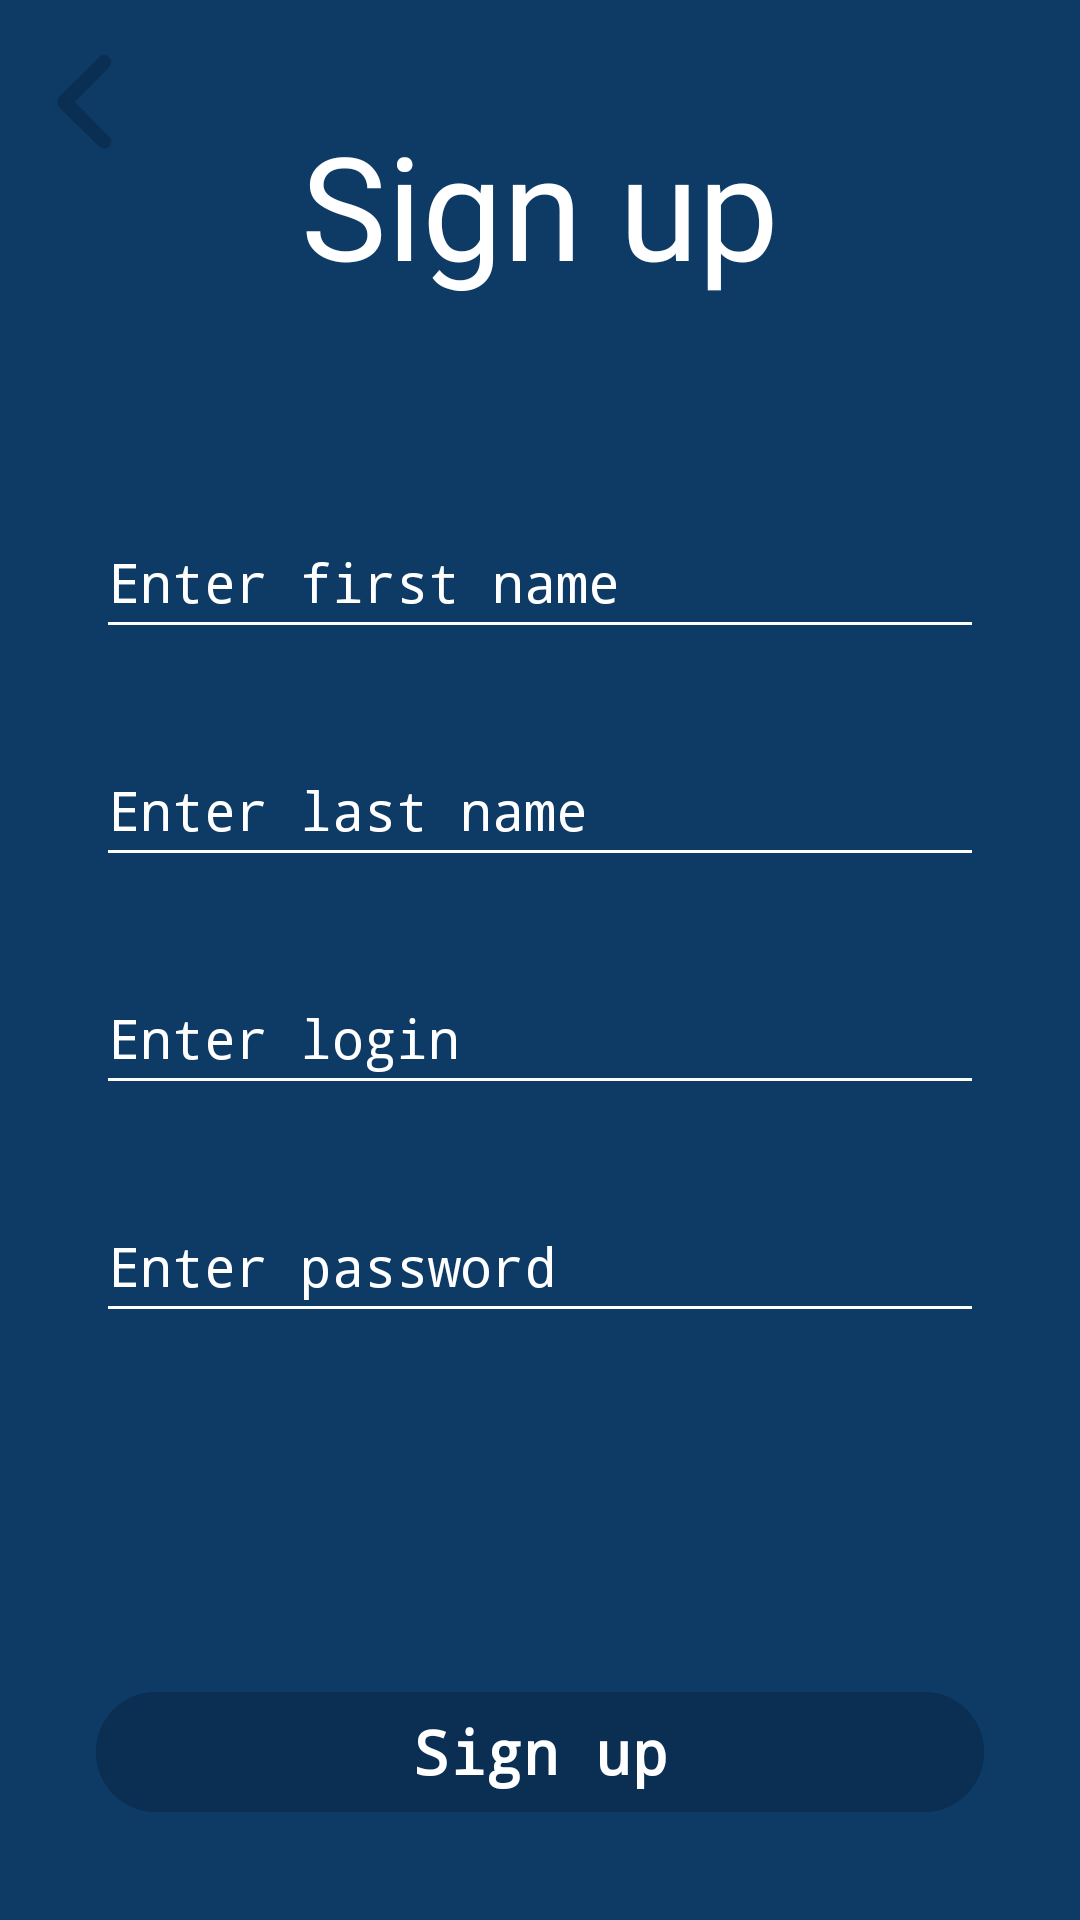

Android layout source for this screen:
<!-- AndroidManifest.xml: application theme Theme.UserAppCourse -->
<!-- res/layout/fragment_sign_out.xml -->
<?xml version="1.0" encoding="utf-8"?>
<androidx.constraintlayout.widget.ConstraintLayout xmlns:android="http://schemas.android.com/apk/res/android"
    xmlns:app="http://schemas.android.com/apk/res-auto"
    xmlns:tools="http://schemas.android.com/tools"
    android:layout_width="match_parent"
    android:layout_height="match_parent"
    android:background="@color/base_background"
    tools:context=".ui.authentication.sign_out.SignOutFragment">

    <TextView
        android:id="@+id/text_sign_out"
        style="@style/text_presentation"
        android:layout_marginTop="36dp"
        android:text="@string/sign_up"
        app:layout_constraintEnd_toEndOf="parent"
        app:layout_constraintStart_toStartOf="parent"
        app:layout_constraintTop_toTopOf="parent" />

    <com.google.android.material.textfield.TextInputEditText
        android:id="@+id/edit_text_enter_first_name"
        style="@style/baseEditText"
        android:layout_marginTop="68dp"
        android:hint="@string/enter_first_name"
        app:layout_constraintEnd_toEndOf="parent"
        app:layout_constraintStart_toStartOf="parent"
        app:layout_constraintTop_toBottomOf="@+id/text_sign_out" />

    <com.google.android.material.textfield.TextInputEditText
        android:id="@+id/edit_text_enter_last_name"
        style="@style/baseEditText"
        android:layout_marginTop="28dp"
        android:hint="@string/enter_last_name"
        app:layout_constraintEnd_toEndOf="parent"
        app:layout_constraintStart_toStartOf="parent"
        app:layout_constraintTop_toBottomOf="@+id/edit_text_enter_first_name" />

    <com.google.android.material.textfield.TextInputEditText
        android:id="@+id/edit_text_enter_login"
        style="@style/baseEditText"
        android:layout_marginTop="28dp"
        android:hint="@string/enter_login"
        app:layout_constraintEnd_toEndOf="parent"
        app:layout_constraintStart_toStartOf="parent"
        app:layout_constraintTop_toBottomOf="@+id/edit_text_enter_last_name" />

    <com.google.android.material.textfield.TextInputEditText
        android:id="@+id/edit_text_enter_password"
        style="@style/baseEditText"
        android:layout_marginTop="28dp"
        android:hint="@string/enter_password"
        android:inputType="textPassword"
        app:layout_constraintEnd_toEndOf="parent"
        app:layout_constraintStart_toStartOf="parent"
        app:layout_constraintTop_toBottomOf="@+id/edit_text_enter_login" />

    <com.google.android.material.button.MaterialButton
        android:id="@+id/btn_sign_up"
        style="@style/base_button"
        android:layout_marginBottom="32dp"
        android:text="@string/sign_up"
        app:layout_constraintBottom_toBottomOf="parent"
        app:layout_constraintEnd_toEndOf="parent"
        app:layout_constraintStart_toStartOf="parent" />

    <com.google.android.material.imageview.ShapeableImageView
        android:id="@+id/btn_back"
        style="@style/button_back"
        app:layout_constraintStart_toStartOf="parent"
        app:layout_constraintTop_toTopOf="parent" />


</androidx.constraintlayout.widget.ConstraintLayout>
<!-- resources referenced by this layout -->
<resources>
  <color name="base_background">#FF0E3B65</color>
  <string name="enter_first_name">Enter first name</string>
  <string name="enter_last_name">Enter last name</string>
  <string name="enter_login">Enter login</string>
  <string name="enter_password">Enter password</string>
  <string name="sign_up">Sign up</string>
  <style name="baseEditText">
          <item name="android:layout_width">0dp</item>
          <item name="android:layout_height">48dp</item>
          <item name="android:layout_marginStart">@dimen/left_and_right_big_margin</item>
          <item name="android:layout_marginEnd">@dimen/left_and_right_big_margin</item>
          <item name="android:backgroundTint">@color/white</item>
          <item name="android:inputType">text</item>
          <item name="android:fontFamily">monospace</item>
          <item name="android:textColor">@color/white</item>
          <item name="android:textColorHint">@color/white</item>
          <item name="android:ems">10</item>
      </style>
  <style name="base_button">
          <item name="android:layout_width">0dp</item>
          <item name="android:layout_height">48dp</item>
          <item name="android:layout_marginStart">@dimen/left_and_right_big_margin</item>
          <item name="android:layout_marginEnd">@dimen/left_and_right_big_margin</item>
          <item name="android:backgroundTint">@color/background_button</item>
          <item name="android:textColor">@color/text_btn</item>
          <item name="android:fontFamily">monospace</item>
          <item name="android:textSize">20sp</item>
          <item name="android:textStyle">bold</item>
      </style>
  <style name="button_back">
          <item name="android:layout_width">56dp</item>
          <item name="android:layout_height">56dp</item>
          <item name="android:layout_marginTop">6dp</item>
          <item name="android:scaleType">centerCrop</item>
          <item name="android:src">@drawable/img_btn_back</item>
      </style>
  <style name="text_presentation">
          <item name="android:layout_width">wrap_content</item>
          <item name="android:layout_height">wrap_content</item>
          <item name="android:fontFamily">@font/caveat_bold</item>
          <item name="android:textColor">@color/white</item>
          <item name="android:textSize">48sp</item>
      </style>
  <style name="Theme.UserAppCourse" parent="Base.Theme.UserAppCourse" />
  <dimen name="left_and_right_big_margin">32dp</dimen>
  <color name="white">#FFFFFFFF</color>
  <color name="background_button">#FF0B2F53</color>
  <color name="text_btn">#FFFFFFFF</color>
  <!-- drawable img_btn_back (drawable) -->
  <vector xmlns:android="http://schemas.android.com/apk/res/android"
      android:width="24dp"
      android:height="24dp"
      android:viewportWidth="24"
      android:viewportHeight="24">
    <path
        android:pathData="m8.5,12.8 l5.7,5.6c0.4,0.4 1,0.4 1.4,0 0.4,-0.4 0.4,-1 0,-1.4l-4.9,-5 4.9,-5c0.4,-0.4 0.4,-1 0,-1.4 -0.2,-0.2 -0.4,-0.3 -0.7,-0.3 -0.3,0 -0.5,0.1 -0.7,0.3l-5.7,5.6c-0.4,0.5 -0.4,1.1 0,1.6 0,-0.1 0,-0.1 0,0z"
        android:fillColor="@color/background_button"/>
  </vector>
  <style name="Base.Theme.UserAppCourse" parent="Theme.Material3.DayNight.NoActionBar" />
</resources>
